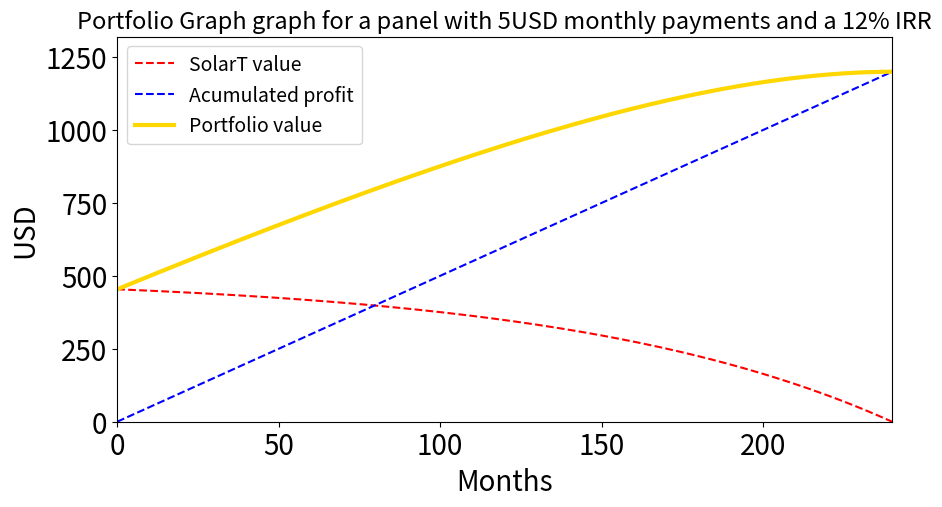
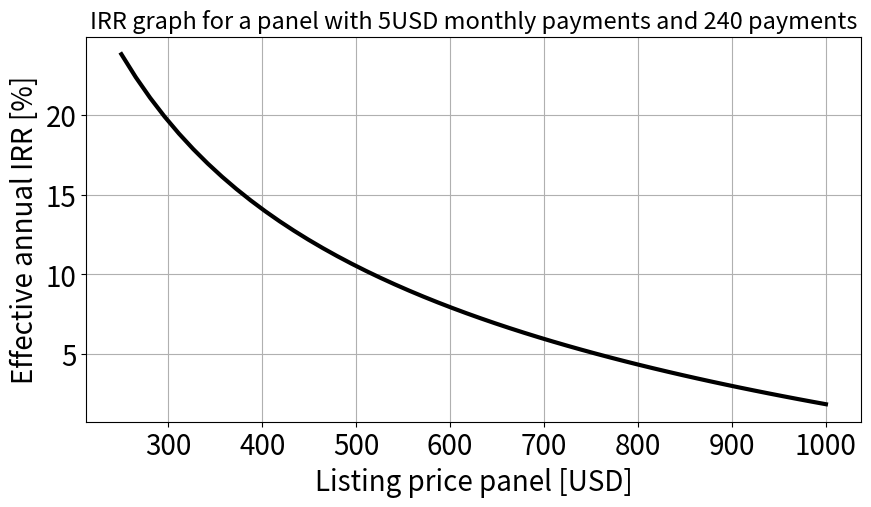

Recreate these plots in Python, in order.
import numpy as np
import matplotlib.pyplot as plt
from scipy.optimize import fsolve
# [redacted]

monthly_payment = 5
number_of_payments = 240
anual_IRR = 12 #in %


def main():
    
    
    plt.rcParams.update({'font.size': 20})
    plot_panel_value()
    plot_interrest_curve()
    
    SolarT_value = estimate_SolarT_value(monthly_payment, number_of_payments, anual_IRR)
    print('Panel listing value %.0fUSD' % SolarT_value)


def estimate_SolarT_value(monthly_payment, number_of_payments, anual_interrest_rate):
    
    r = anual_interrest_rate/12/100
    N = number_of_payments
    m0 = monthly_payment
    SolarTvalue = m0*((1+r)**N - 1)/(r * (1+r)**N)
    
    return SolarTvalue


def estimate_SolarT_interrest(monthly_payment, number_of_payments, listing_price):
    
    N = number_of_payments
    m0 = monthly_payment
    
    def myFunction(r):
        F = listing_price - m0*((1+r)**N - 1)/(r * (1+r)**N)
        return F
    
    zGuess = np.array([0.01])
    r_sol = fsolve(myFunction,zGuess)
    

    ''' solving analytically with sympa did not work
    from sympy import symbols, solve
    r = symbols('r')
    expr = listing_price - m0*((1+r)**N - 1)/(r * (1+r)**N)
    sol = solve(expr)

    print(sol)
    
    r_sol = sol[0]
    '''
    
    
    interrest_rate = r_sol[0]*12*100
    
    return interrest_rate


def plot_panel_value():
    SolarT_value = []
    generated_profits = []
    n_ = np.arange(number_of_payments +1)[::-1]
    for n in n_:
        val = estimate_SolarT_value(monthly_payment, n, anual_IRR)
        SolarT_value.append(val)
        generated_profits.append((number_of_payments-n)*monthly_payment)
        
    SolarT_value = np.array(SolarT_value)
    generated_profits = np.array(generated_profits)
    portfolio_value = SolarT_value + generated_profits
    
    plt.figure(figsize=(10,5))
    plt.title('Portfolio Graph graph for a panel with %sUSD monthly payments and a %s%% IRR' % (monthly_payment, anual_IRR), fontsize = 17)
    plt.plot(SolarT_value, label = 'SolarT value', color='red', ls = '--', lw=1.5)
    plt.plot(generated_profits, label = 'Acumulated profit', color='blue', ls = '--', lw=1.5)
    plt.plot(portfolio_value, label = 'Portfolio value', color='gold', lw=3)
    plt.xlabel('Months')
    plt.ylabel('USD')
    plt.legend(fontsize=14)
    plt.xlim(0,number_of_payments)
    plt.ylim(0, np.max(portfolio_value)*1.1)
    plt.savefig('portfolio_value.png')
    plt.show()
    
    
def plot_interrest_curve():
    
    listing_prices = np.linspace(250,1000)
    effective_IRR = []
    for price in listing_prices:
        IRR = estimate_SolarT_interrest(monthly_payment, number_of_payments, price)
        effective_IRR.append(IRR)
        
    effective_IRR = np.array(effective_IRR)
    
    plt.figure(figsize=(10,5))
    plt.title('IRR graph for a panel with %sUSD monthly payments and %s payments' % (monthly_payment, number_of_payments), fontsize = 17)
    plt.plot(listing_prices, effective_IRR, color='black', lw=3)
    plt.xlabel('Listing price panel [USD]')
    plt.ylabel('Effective annual IRR [%]')
    plt.grid()
    plt.savefig('IRR.png')
    plt.show()


main()




